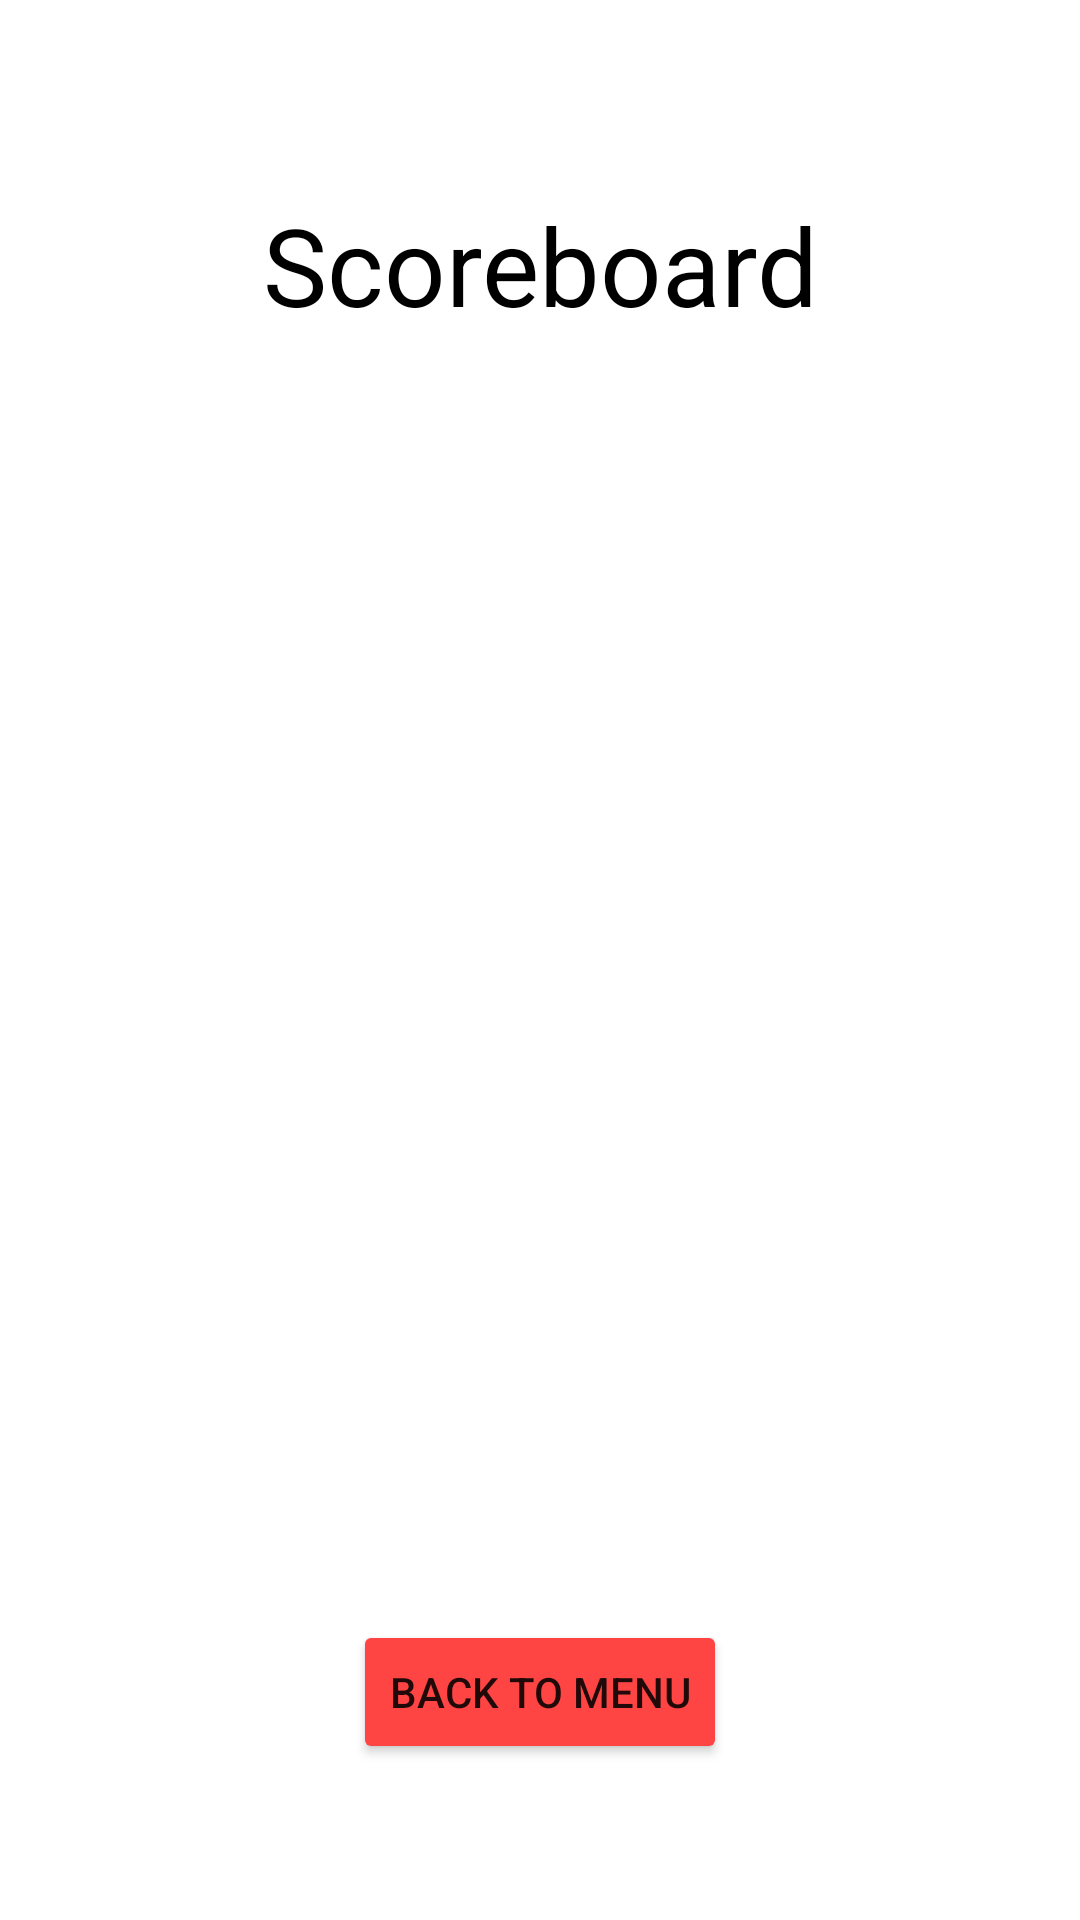

The Android layout XML behind this screen, and the referenced resources:
<!-- AndroidManifest.xml: application theme Theme.PixelBlackJack -->
<!-- res/layout/scoreboard.xml -->
<?xml version="1.0" encoding="utf-8"?>
<androidx.constraintlayout.widget.ConstraintLayout xmlns:android="http://schemas.android.com/apk/res/android"
    xmlns:app="http://schemas.android.com/apk/res-auto"
    xmlns:tools="http://schemas.android.com/tools"
    android:layout_width="match_parent"
    android:layout_height="match_parent"
    android:background="@drawable/background">

    <TextView
        android:id="@+id/tvScoreBoardTitle"
        android:layout_width="wrap_content"
        android:layout_height="wrap_content"
        android:layout_marginTop="64dp"
        android:text="@string/tvScoreBoardTitle"
        android:textColor="@color/black"
        android:textSize="36sp"
        app:layout_constraintEnd_toEndOf="parent"
        app:layout_constraintStart_toStartOf="parent"
        app:layout_constraintTop_toTopOf="parent" />

    <Button
        android:id="@+id/btnBackToMenu"
        android:layout_width="wrap_content"
        android:layout_height="wrap_content"
        android:layout_marginBottom="52dp"
        android:text="@string/btnBackToMenu"
        app:backgroundTint="@android:color/holo_red_light"
        app:layout_constraintBottom_toBottomOf="parent"
        app:layout_constraintEnd_toEndOf="parent"
        app:layout_constraintStart_toStartOf="parent" />
</androidx.constraintlayout.widget.ConstraintLayout>
<!-- resources referenced by this layout -->
<resources>
  <string name="btnBackToMenu">Back To Menu</string>
  <string name="tvScoreBoardTitle">Scoreboard</string>
  <style name="Theme.PixelBlackJack" parent="Theme.MaterialComponents.DayNight.DarkActionBar">
          
          <item name="colorPrimary">@color/purple_500</item>
          <item name="colorPrimaryVariant">@color/purple_700</item>
          <item name="colorOnPrimary">@color/white</item>
          
          <item name="colorSecondary">@color/teal_200</item>
          <item name="colorSecondaryVariant">@color/teal_700</item>
          <item name="colorOnSecondary">@color/black</item>
          
          <item name="android:statusBarColor" tools:targetApi="l">?attr/colorPrimaryVariant</item>
          
      </style>
  <!-- not gathered from this repository: default colours our renderer supplied (Android Studio template values) -->
  <color name="purple_500">#FF6200EE</color>
  <color name="purple_700">#FF3700B3</color>
  <color name="teal_200">#FF03DAC5</color>
  <color name="teal_700">#FF018786</color>
  <color name="black">#FF000000</color>
  <color name="white">#FFFFFFFF</color>
</resources>
